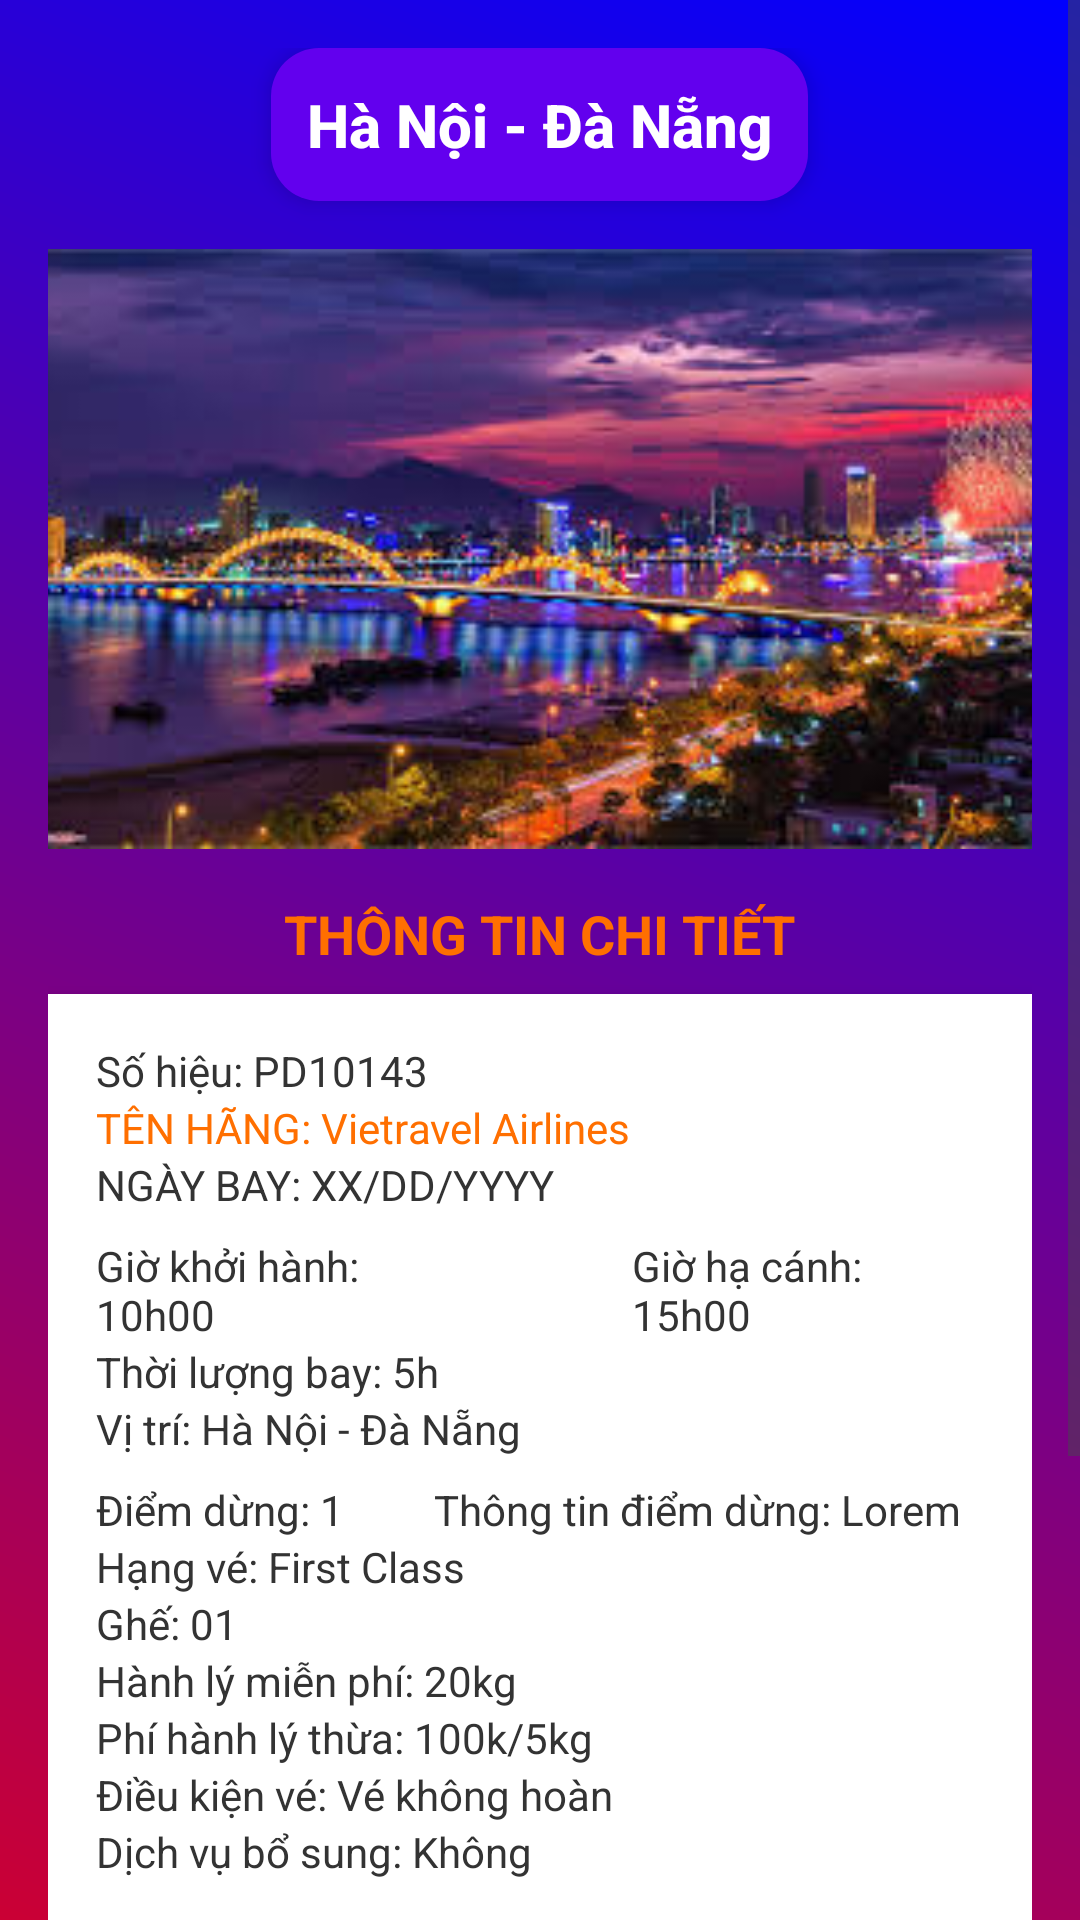

Android layout source for this screen:
<!-- AndroidManifest.xml: application theme Theme.FlightBookingSystem -->
<!-- res/layout/activity_view_flight_information.xml -->
<ScrollView android:layout_width="match_parent"
    android:layout_height="match_parent"
    xmlns:android="http://schemas.android.com/apk/res/android"
    xmlns:app="http://schemas.android.com/apk/res-auto">

    <LinearLayout
        android:id="@+id/ll_flight_detail"
        android:layout_width="match_parent"
        android:layout_height="wrap_content"
        android:orientation="vertical"
        android:padding="16dp"
        android:background="@drawable/gradient_bg">

        
        <TextView
            android:id="@+id/tv_location"
            android:layout_width="wrap_content"
            android:layout_height="wrap_content"
            android:layout_gravity="center"
            android:background="@drawable/rounded_button"
            android:gravity="center"
            android:padding="12dp"
            android:text="Hà Nội - Đà Nẵng"
            android:textSize="20sp"
            android:textColor="#FFFFFF"
            android:fontFamily="sans-serif-medium"
            android:textStyle="bold"
            android:elevation="4dp" />

        
        <ImageView
            android:id="@+id/iv_image"
            android:layout_width="match_parent"
            android:layout_height="200dp"
            android:layout_marginTop="16dp"
            android:scaleType="centerCrop"
            android:src="@drawable/anh"
            android:elevation="4dp" />

        
        <TextView
            android:id="@+id/tv_all_flights"
            android:layout_width="wrap_content"
            android:layout_height="wrap_content"
            android:layout_marginTop="16dp"
            android:text="THÔNG TIN CHI TIẾT"
            android:textSize="18sp"
            android:textStyle="bold"
            android:textColor="#FF6F00"
            android:layout_gravity="center" />

        
        <LinearLayout
            android:id="@+id/ll_flight_info"
            android:layout_width="match_parent"
            android:layout_height="wrap_content"
            android:layout_marginTop="8dp"
            android:background="#FFFFFF"
            android:orientation="vertical"
            android:padding="16dp"
            android:layout_marginBottom="16dp"
            android:elevation="4dp">

            
            <TextView
                android:id="@+id/tv_flight_number"
                android:layout_width="match_parent"
                android:layout_height="wrap_content"
                android:text="Số hiệu: PD10143"
                android:textSize="14sp"
                android:textColor="#333333" />

            <TextView
                android:id="@+id/tv_airline_name"
                android:layout_width="match_parent"
                android:layout_height="wrap_content"
                android:text="TÊN HÃNG: Vietravel Airlines"
                android:textSize="14sp"
                android:textColor="#FF6F00" />

            <TextView
                android:id="@+id/tv_flight_date"
                android:layout_width="match_parent"
                android:layout_height="wrap_content"
                android:text="NGÀY BAY: XX/DD/YYYY"
                android:textSize="14sp"
                android:textColor="#333333" />

            <LinearLayout
                android:id="@+id/ll_flight_time"
                android:layout_width="match_parent"
                android:layout_height="wrap_content"
                android:orientation="horizontal"
                android:layout_marginTop="8dp">

                <TextView
                    android:id="@+id/tv_departure_time"
                    android:layout_width="wrap_content"
                    android:layout_height="wrap_content"
                    android:text="Giờ khởi hành: 10h00"
                    android:textSize="14sp"
                    android:textColor="#333333"
                    android:layout_weight="1" />

                <TextView
                    android:id="@+id/tv_arrival_time"
                    android:layout_width="wrap_content"
                    android:layout_height="wrap_content"
                    android:text="Giờ hạ cánh: 15h00"
                    android:textSize="14sp"
                    android:textColor="#333333"
                    android:layout_weight="1"
                    android:layout_marginLeft="50dp" />
            </LinearLayout>

            
            <TextView
                android:id="@+id/tv_flight_duration"
                android:layout_width="match_parent"
                android:layout_height="wrap_content"
                android:text="Thời lượng bay: 5h"
                android:textSize="14sp"
                android:textColor="#333333" />

            <TextView
                android:id="@+id/tv_flight_route"
                android:layout_width="match_parent"
                android:layout_height="wrap_content"
                android:text="Vị trí: Hà Nội - Đà Nẵng"
                android:textSize="14sp"
                android:textColor="#333333" />

            
            <LinearLayout
                android:id="@+id/ll_stops"
                android:layout_width="match_parent"
                android:layout_height="wrap_content"
                android:orientation="horizontal"
                android:layout_marginTop="8dp">

                <TextView
                    android:id="@+id/tv_stops"
                    android:layout_width="wrap_content"
                    android:layout_height="wrap_content"
                    android:text="Điểm dừng: 1"
                    android:textSize="14sp"
                    android:textColor="#333333" />

                <TextView
                    android:id="@+id/tv_stop_info"
                    android:layout_width="wrap_content"
                    android:layout_height="wrap_content"
                    android:text="Thông tin điểm dừng: Lorem"
                    android:textSize="14sp"
                    android:textColor="#333333"
                    android:layout_marginLeft="30dp" />
            </LinearLayout>

            
            <TextView
                android:id="@+id/tv_ticket_class"
                android:layout_width="match_parent"
                android:layout_height="wrap_content"
                android:text="Hạng vé: First Class"
                android:textSize="14sp"
                android:textColor="#333333" />

            <TextView
                android:id="@+id/tv_seat_number"
                android:layout_width="match_parent"
                android:layout_height="wrap_content"
                android:text="Ghế: 01"
                android:textSize="14sp"
                android:textColor="#333333" />

            
            <TextView
                android:id="@+id/tv_baggage_info"
                android:layout_width="match_parent"
                android:layout_height="wrap_content"
                android:text="Hành lý miễn phí: 20kg"
                android:textSize="14sp"
                android:textColor="#333333" />

            <TextView
                android:id="@+id/tv_extra_baggage"
                android:layout_width="match_parent"
                android:layout_height="wrap_content"
                android:text="Phí hành lý thừa: 100k/5kg"
                android:textSize="14sp"
                android:textColor="#333333" />

            
            <TextView
                android:id="@+id/tv_ticket_conditions"
                android:layout_width="match_parent"
                android:layout_height="wrap_content"
                android:text="Điều kiện vé: Vé không hoàn"
                android:textSize="14sp"
                android:textColor="#333333" />

            
            <TextView
                android:id="@+id/tv_extra_services"
                android:layout_width="match_parent"
                android:layout_height="wrap_content"
                android:text="Dịch vụ bổ sung: Không"
                android:textSize="14sp"
                android:textColor="#333333" />
        </LinearLayout>

<LinearLayout
    android:layout_width="match_parent"
    android:layout_height="wrap_content"
    android:orientation="vertical"
    >
            
            <TextView
                android:id="@+id/tv_ticket_price"
                android:layout_width="wrap_content"
                android:layout_height="wrap_content"
               android:layout_marginLeft="200sp"
                android:layout_marginBottom="30dp"
                android:text="500000 VND"
                android:textSize="30dp"
                android:textColor="#000000"
                android:textStyle="bold"
                android:layout_marginTop="16dp"
                app:layout_constraintStart_toStartOf="parent"
                app:layout_constraintTop_toTopOf="parent" />

            
            <Button
                android:id="@+id/btn_select"
                android:layout_width="wrap_content"
                android:layout_height="wrap_content"
                android:layout_gravity="end"
                android:text="Chọn"
                android:textColor="#FFFFFF"
                android:paddingHorizontal="16dp"
                android:paddingVertical="8dp"
                android:backgroundTint="#FF6F00"
                android:drawableLeft="@drawable/ic_check"
            app:layout_constraintStart_toEndOf="@id/tv_ticket_price"
            app:layout_constraintTop_toTopOf="@id/tv_ticket_price"
            app:layout_constraintEnd_toEndOf="parent" />
</LinearLayout>
    </LinearLayout>
</ScrollView>
<!-- resources referenced by this layout -->
<resources>
  <!-- drawable anh: png bitmap (drawable, 115274 bytes) -->
  <!-- drawable gradient_bg (drawable) -->
  <shape xmlns:android="http://schemas.android.com/apk/res/android">
      <gradient
          android:startColor="#FF0000"
          android:endColor="#0000FF"
          android:angle="45"/>
  </shape>
  <!-- drawable rounded_button (drawable) -->
  <?xml version="1.0" encoding="utf-8"?>
  <shape xmlns:android="http://schemas.android.com/apk/res/android">
      <solid android:color="#FF6200EE"/> 
      <corners android:radius="16dp"/> 
  </shape>
  <style name="Theme.FlightBookingSystem" parent="Base.Theme.FlightBookingSystem" />
  <style name="Base.Theme.FlightBookingSystem" parent="Theme.Material3.DayNight.NoActionBar">
          
          
      </style>
</resources>
